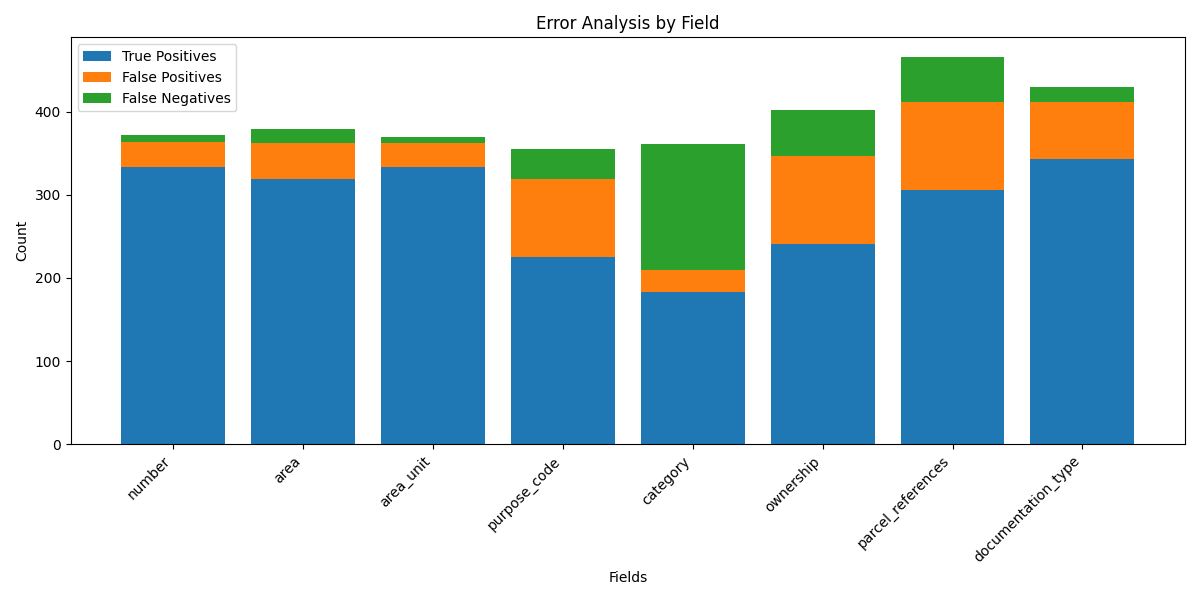

The data file committed next to this chart (first rows):
field, true_positives, false_positives, false_negatives
number, 334, 30, 8
area, 319, 43, 17
area_unit, 334, 28, 7
purpose_code, 225, 94, 36
category, 183, 27, 151
ownership, 241, 106, 55
parcel_references, 306, 105, 55
documentation_type, 343, 68, 18
